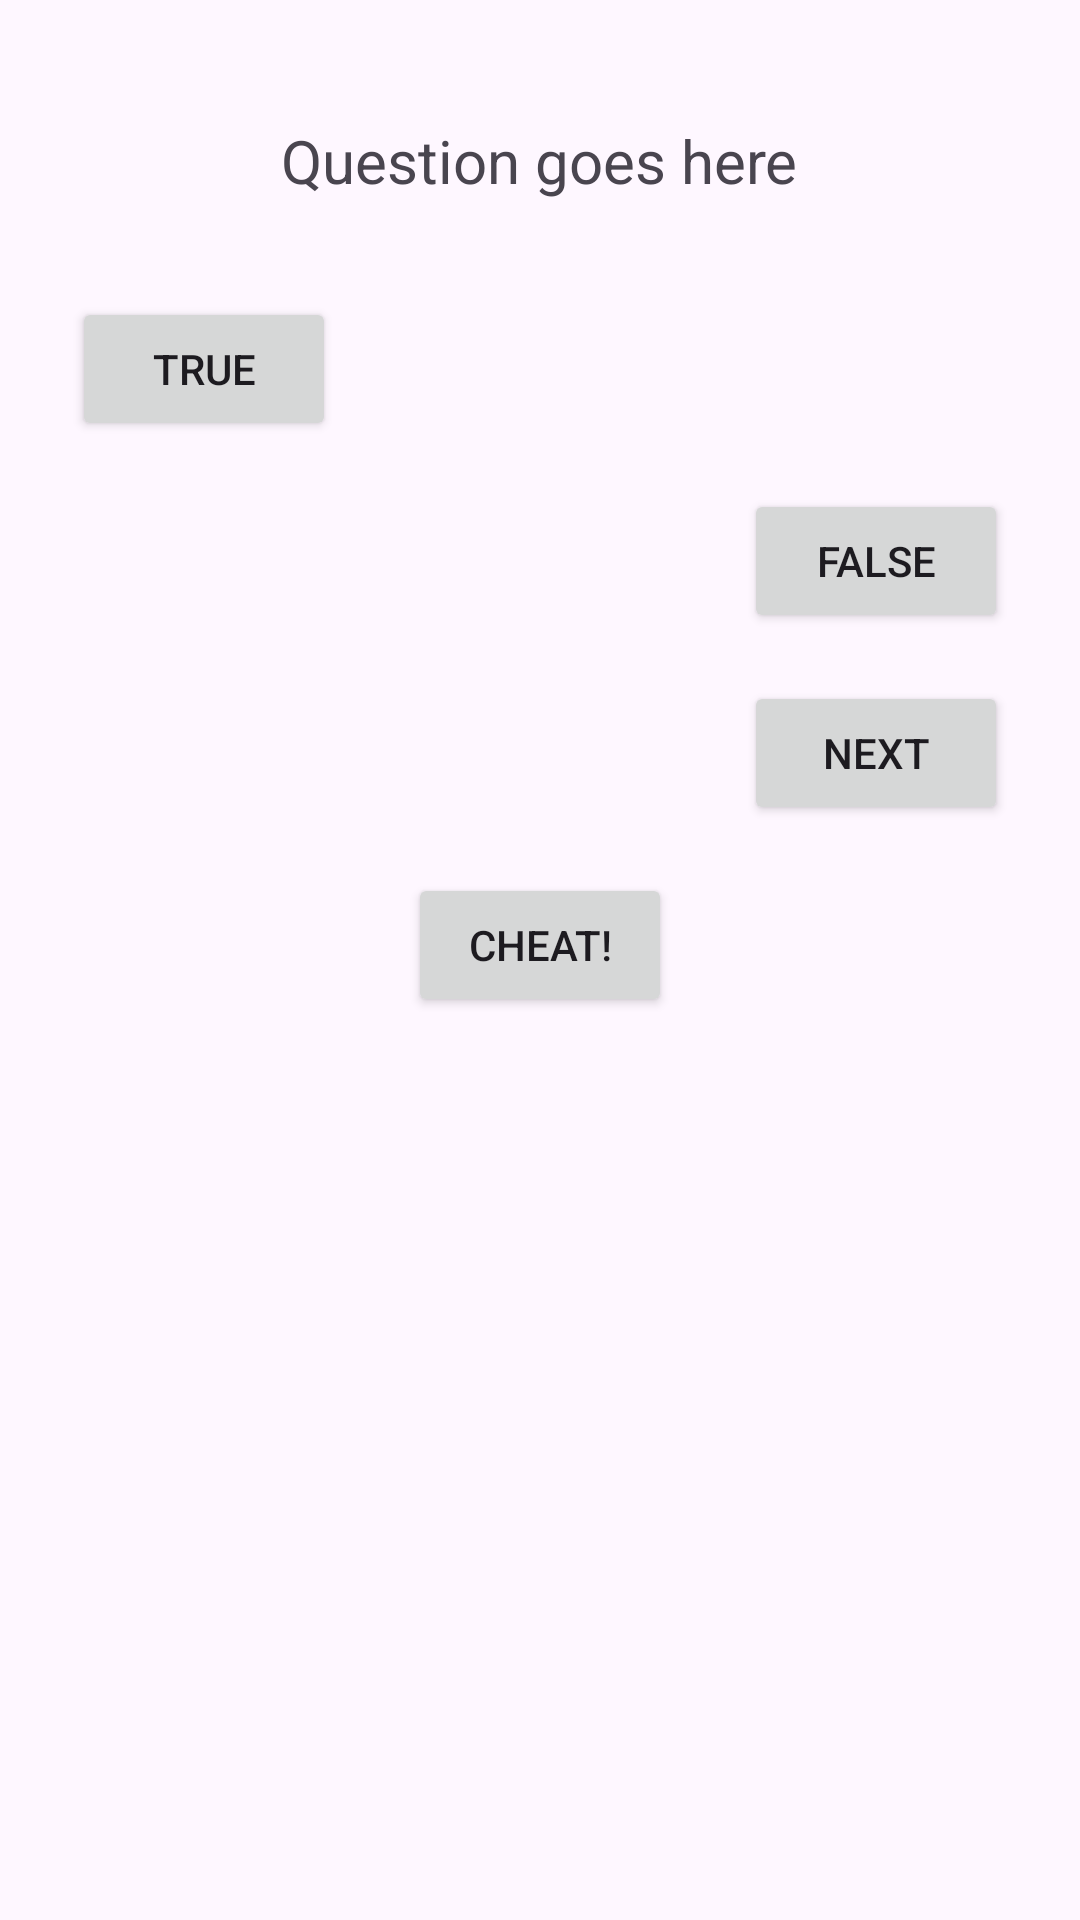

Reconstruct the res/layout file that produces this screen, plus the resources it refers to.
<!-- AndroidManifest.xml: application theme Theme.My_laba41view -->
<!-- res/layout/activity_main.xml -->
<?xml version="1.0" encoding="utf-8"?>
<LinearLayout xmlns:android="http://schemas.android.com/apk/res/android"
    android:layout_width="match_parent"
    android:layout_height="match_parent"
    android:orientation="vertical"
    android:padding="24dp">

    <TextView
        android:id="@+id/question_text_view"
        android:layout_width="wrap_content"
        android:layout_height="wrap_content"
        android:text="Question goes here"
        android:textSize="20sp"
        android:layout_gravity="center_horizontal"
        android:padding="16dp"/>

    <Button
        android:id="@+id/true_button"
        android:layout_width="wrap_content"
        android:layout_height="wrap_content"
        android:layout_gravity="center_horizontal|left"
        android:layout_marginTop="16dp"
        android:text="True" />

    <Button
        android:id="@+id/false_button"
        android:layout_width="wrap_content"
        android:layout_height="wrap_content"
        android:layout_gravity="right|center_horizontal"
        android:layout_marginTop="16dp"
        android:text="False" />

    <Button
        android:id="@+id/next_button"
        android:layout_width="wrap_content"
        android:layout_height="wrap_content"
        android:layout_gravity="right|center_horizontal"
        android:layout_marginTop="16dp"
        android:text="Next" />
		<Button
    android:id="@+id/cheat_button"
    android:layout_width="wrap_content"
    android:layout_height="wrap_content"
    android:text="CHEAT!"
    android:layout_marginTop="16dp"
    android:layout_gravity="center_horizontal"/>
</LinearLayout>
<!-- resources referenced by this layout -->
<resources>
  <style name="Theme.My_laba41view" parent="Base.Theme.My_laba41view" />
  <style name="Base.Theme.My_laba41view" parent="Theme.Material3.DayNight.NoActionBar">
          
          
      </style>
</resources>
